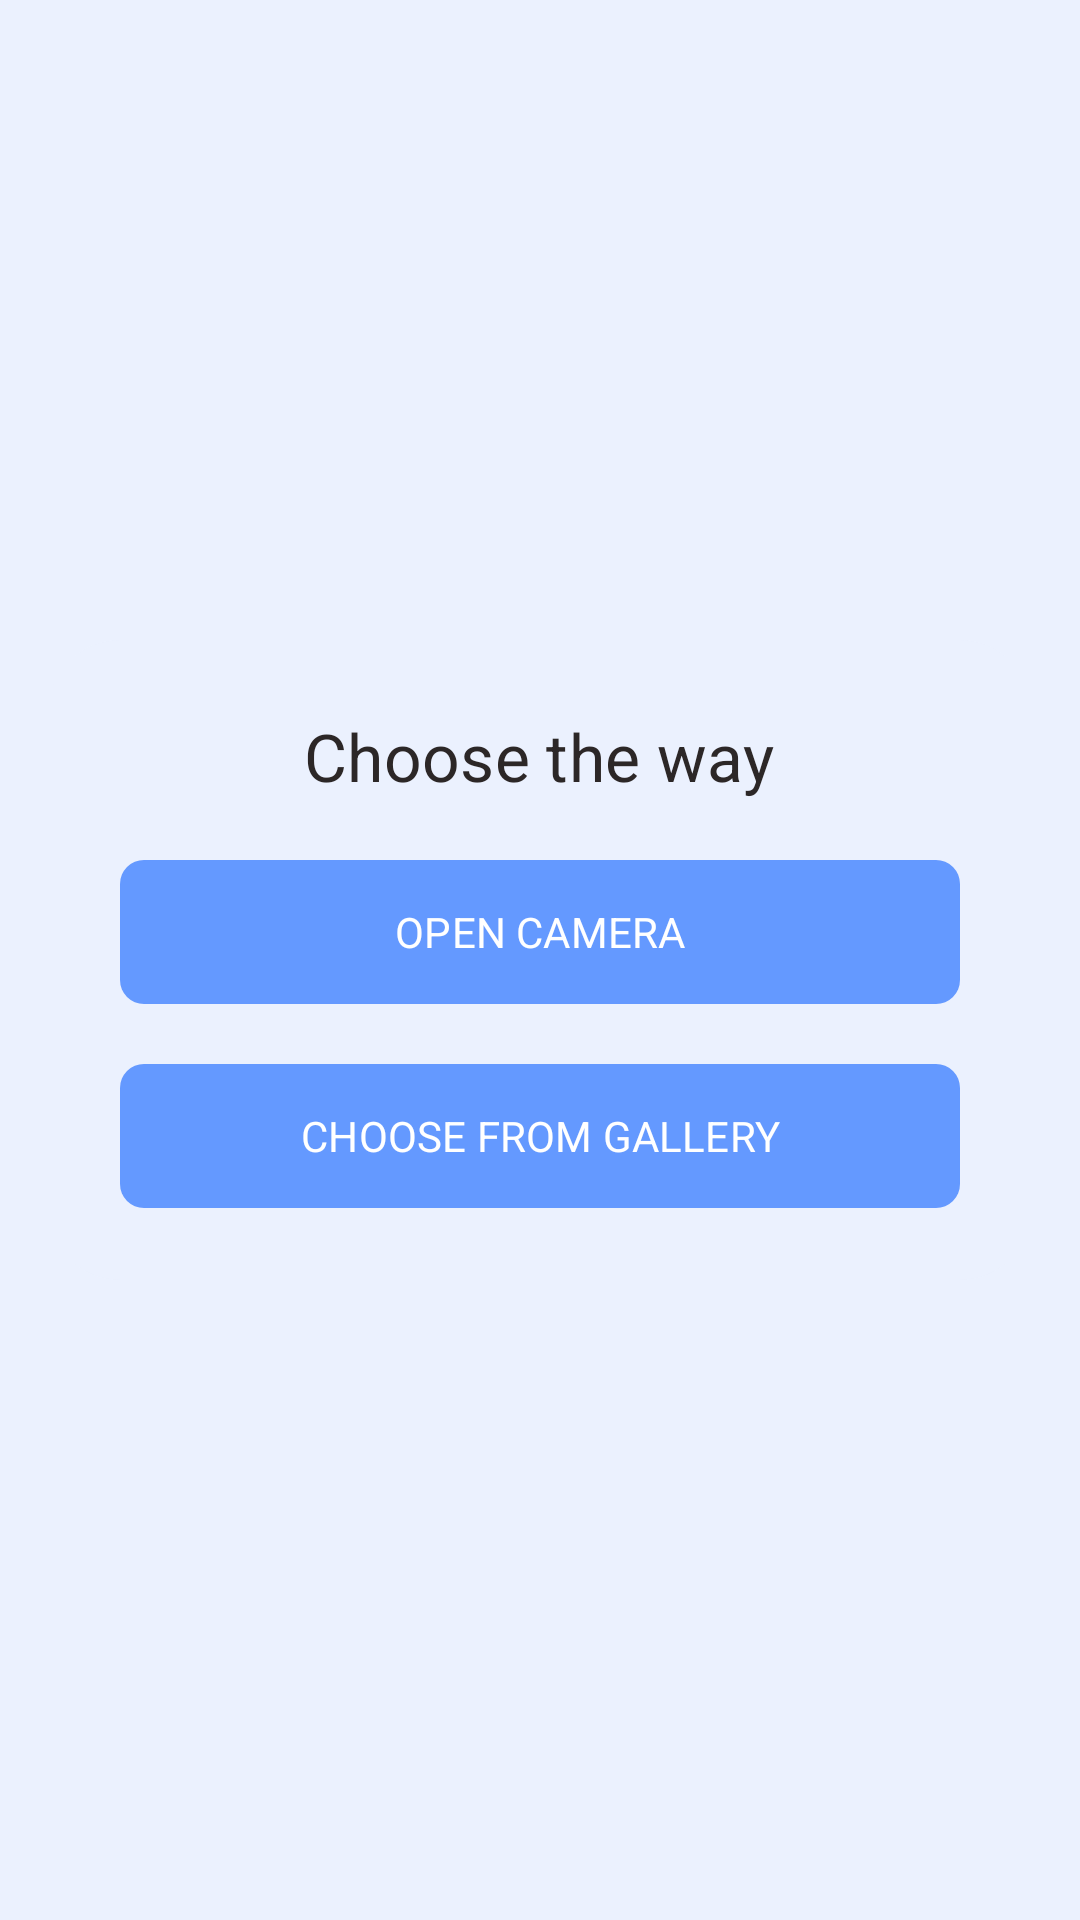

Layout XML and referenced resources for this Android screen:
<!-- AndroidManifest.xml: application theme Theme.GraduationProject -->
<!-- res/layout/dialog_fragment_add_photo.xml -->
<?xml version="1.0" encoding="utf-8"?>
<FrameLayout xmlns:android="http://schemas.android.com/apk/res/android"
    android:layout_width="match_parent"
    android:layout_height="wrap_content">

    <LinearLayout
        android:id="@+id/rootContainer"
        android:layout_width="match_parent"
        android:layout_height="wrap_content"
        android:layout_gravity="center"
        android:gravity="center"
        android:orientation="vertical"
        android:layout_marginEnd="16dp"
        android:layout_marginStart="16dp"
        android:background="@drawable/bg_dialog_fragment"
        android:padding="24dp">

    <TextView
        android:id="@+id/chooseTheWayUsernameView"
        style="@style/header_text_style"
        android:layout_width="wrap_content"
        android:layout_height="wrap_content"
        android:text="@string/dialog_add_photo_choose_the_way" />

    <androidx.appcompat.widget.AppCompatButton
        android:id="@+id/openCameraAction"
        style="@style/simple_button_action_caps"
        android:layout_width="match_parent"
        android:layout_height="wrap_content"
        android:layout_marginTop="20dp"
        android:background="@drawable/bg_simple_action"
        android:text="@string/dialog_add_photo_choose_open_camera" />

    <androidx.appcompat.widget.AppCompatButton
        android:id="@+id/chooseFromGalleryAction"
        style="@style/simple_button_action_caps"
        android:layout_width="match_parent"
        android:layout_height="wrap_content"
        android:layout_marginTop="20dp"
        android:background="@drawable/bg_simple_action"
        android:text="@string/dialog_add_photo_choose_from_gallery" />

</LinearLayout>
</FrameLayout>
<!-- resources referenced by this layout -->
<resources>
  <!-- drawable bg_dialog_fragment (drawable) -->
  <?xml version="1.0" encoding="utf-8"?>
  <shape xmlns:android="http://schemas.android.com/apk/res/android"
      android:shape="rectangle">
      <solid android:color="@color/primary_background_color"/>
      <corners android:radius="24dp" />
  </shape>
  <!-- drawable bg_simple_action (drawable) -->
  <?xml version="1.0" encoding="utf-8"?>
  <ripple xmlns:android="http://schemas.android.com/apk/res/android"
      android:color="@color/color_primary">
      <item>
          <shape android:shape="rectangle">
              <corners android:radius="8dp" />
              <solid android:color="@color/color_primary"/>
          </shape>
      </item>
      <item android:drawable="?android:attr/selectableItemBackground" />
  </ripple>
  <string name="dialog_add_photo_choose_from_gallery">Choose from gallery</string>
  <string name="dialog_add_photo_choose_open_camera">Open camera</string>
  <string name="dialog_add_photo_choose_the_way">Choose the way</string>
  <style name="header_text_style">
          <item name="android:textSize">22sp</item>
          <item name="fontFamily">@font/gilroy_semibold</item>
      </style>
  <style name="simple_button_action_caps" parent="@style/Widget.AppCompat.Button.Borderless">
          <item name="fontFamily">@font/gilroy_semibold</item>
          <item name="android:textSize">14sp</item>
          <item name="android:textColor">@color/white</item>
      </style>
  <style name="Theme.GraduationProject" parent="Theme.MaterialComponents.DayNight.NoActionBar">
          
          <item name="colorPrimary">@color/color_primary</item>
          <item name="colorOnPrimary">@color/white</item>
          
          <item name="colorSecondary">@color/teal_200</item>
          <item name="colorSecondaryVariant">@color/teal_700</item>
          <item name="colorOnSecondary">@color/black</item>
          <item name="fontFamily">@font/gilroy_medium</item>
          <item name="android:textColor">@color/black_text_color</item>
          <item name="android:letterSpacing">0.005</item>
          <item name="android:textSize">13sp</item>
          <item name="android:windowBackground">@color/primary_background_color</item>
          
          <item name="android:statusBarColor">@color/color_primary</item>
          <item name="android:navigationBarColor">@color/white</item>
  
          
      </style>
  <color name="primary_background_color">#EBF1FE</color>
  <color name="color_primary">#6499FF</color>
  <color name="white">#FFFFFFFF</color>
  <color name="teal_200">#FF03DAC5</color>
  <color name="teal_700">#FF018786</color>
  <color name="black">#FF000000</color>
  <color name="black_text_color">#2C2727</color>
</resources>
